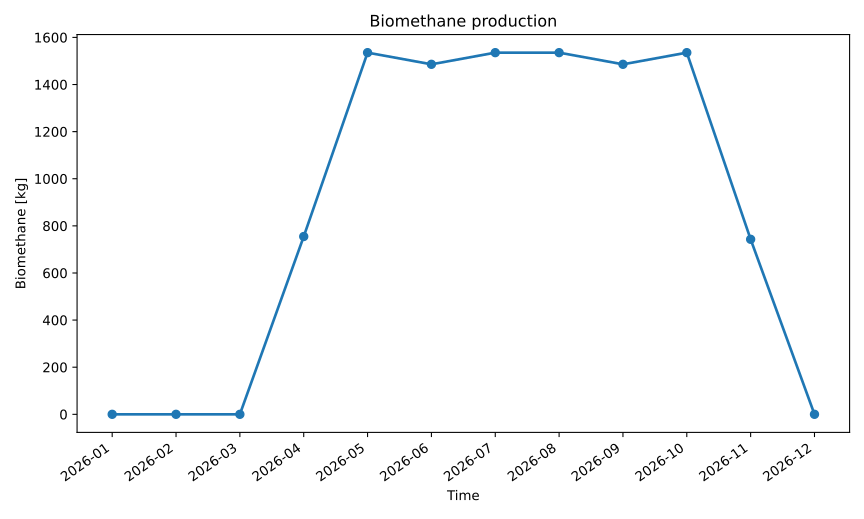

Data behind this chart, as committed beside it:
series_id, label, x, y
biomethane, Biomethane, 2026-01, 0.0
biomethane, Biomethane, 2026-02, 0.0
biomethane, Biomethane, 2026-03, 0.0
biomethane, Biomethane, 2026-04, 754.8
biomethane, Biomethane, 2026-05, 1535
biomethane, Biomethane, 2026-06, 1486
biomethane, Biomethane, 2026-07, 1535
biomethane, Biomethane, 2026-08, 1535
biomethane, Biomethane, 2026-09, 1486
biomethane, Biomethane, 2026-10, 1535
biomethane, Biomethane, 2026-11, 742.9
biomethane, Biomethane, 2026-12, 0.0
